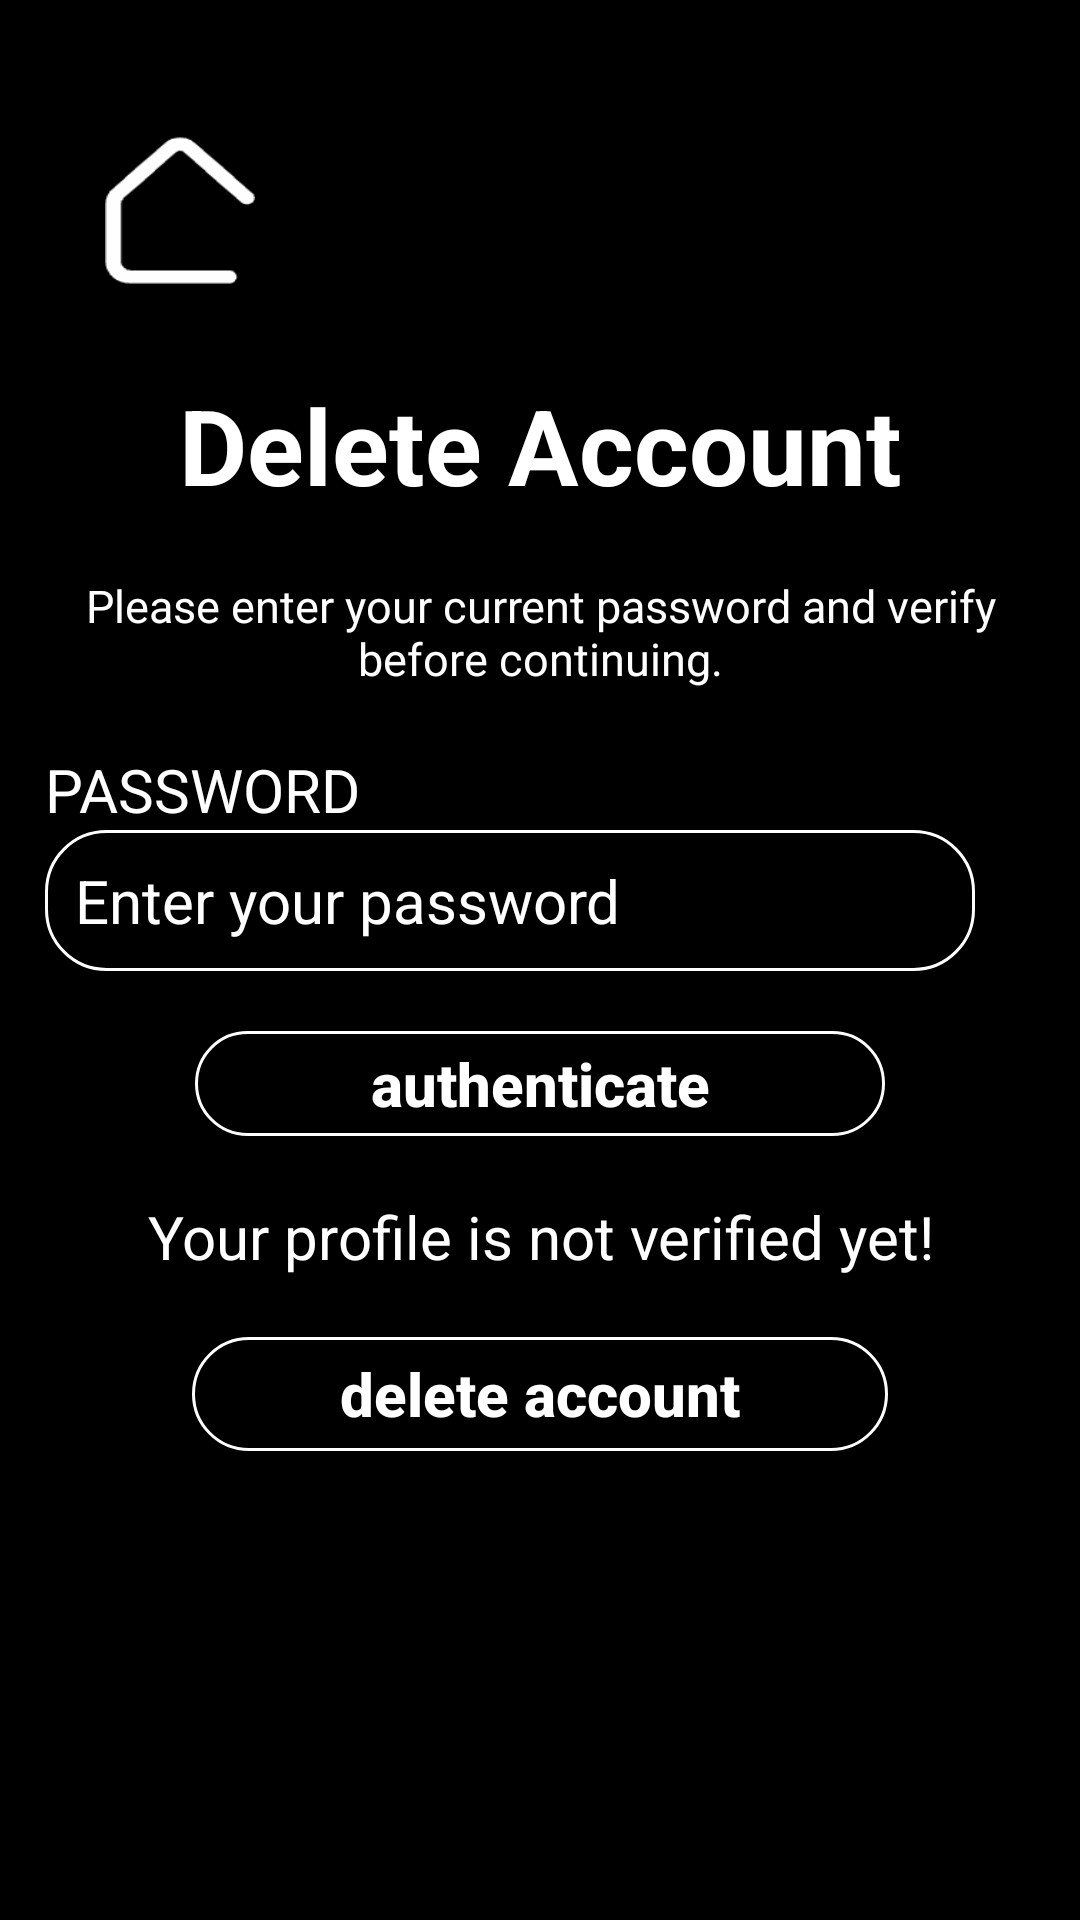

Write the Android layout XML for this screen, with the resource values it uses.
<!-- AndroidManifest.xml: application theme Theme.StayPositive -->
<!-- res/layout/activity_delete_account.xml -->
<?xml version="1.0" encoding="utf-8"?>
<RelativeLayout xmlns:android="http://schemas.android.com/apk/res/android"
    xmlns:app="http://schemas.android.com/apk/res-auto"
    xmlns:tools="http://schemas.android.com/tools"
    android:layout_width="match_parent"
    android:layout_height="match_parent"
    android:padding="15dp"
    tools:context=".DeleteAccount"
    android:background="@color/black">

    <androidx.appcompat.widget.AppCompatButton
        android:id="@+id/home_button"
        android:layout_width="50dp"
        android:layout_height="50dp"
        android:layout_marginTop="30dp"
        android:layout_marginStart="20dp"
        android:background="@drawable/home_icon" />

    <TextView
        android:id="@+id/delete_account_header"
        android:layout_width="match_parent"
        android:layout_height="wrap_content"
        android:layout_below="@id/home_button"
        android:layout_marginTop="30dp"
        android:text="Delete Account"
        android:textAlignment="center"
        android:textColor="@color/white"
        android:textSize="35sp"
        android:textStyle="bold"/>

    <TextView
        android:id="@+id/instructions"
        android:layout_width="wrap_content"
        android:layout_height="wrap_content"
        android:layout_below="@id/delete_account_header"
        android:layout_centerHorizontal="true"
        android:layout_marginTop="20dp"
        android:fontFamily="sans-serif"
        android:text="Please enter your current password and verify before continuing."
        android:textAlignment="center"
        android:textColor="@color/white"
        android:textSize="15sp" />

    <TextView
        android:id="@+id/textView_password"
        android:layout_width="wrap_content"
        android:layout_height="wrap_content"
        android:layout_below="@+id/instructions"
        android:layout_marginTop="20dp"
        android:text="Password"
        android:textColor="@color/white"
        android:textAllCaps="true"
        android:textSize="20sp"
        android:fontFamily="sans-serif" />

    <EditText
        android:id="@+id/editText_verify_password"
        android:layout_width="match_parent"
        android:layout_height="wrap_content"
        android:layout_below="@id/textView_password"
        android:layout_marginEnd="20dp"
        android:background="@drawable/border"
        android:hint="Enter your password"
        android:inputType="textPassword"
        android:padding="10dp"
        android:textSize="20sp"
        android:textColorHint="@color/white" />

    <Button
        android:id="@+id/authenticate"
        android:layout_width="230dp"
        android:layout_height="35dp"
        android:layout_below="@id/editText_verify_password"
        android:layout_centerHorizontal="true"
        android:layout_marginTop="20dp"
        android:background="@drawable/border"
        android:text="authenticate"
        android:textAllCaps="false"
        android:textColor="@color/white"
        android:textSize="20sp"
        android:textStyle="bold" />

    <TextView
        android:id="@+id/textView_delete_account"
        android:layout_width="wrap_content"
        android:layout_height="wrap_content"
        android:layout_below="@id/authenticate"
        android:layout_centerHorizontal="true"
        android:layout_marginTop="20dp"
        android:text="Your profile is not verified yet!"
        android:textColor="@color/white"
        android:textAllCaps="false"
        android:textAlignment="center"
        android:textSize="20sp"
        android:fontFamily="sans-serif" />

    <Button
        android:id="@+id/delete_account"
        android:layout_width="232dp"
        android:layout_height="38dp"
        android:layout_below="@id/textView_delete_account"
        android:layout_centerHorizontal="true"
        android:layout_marginTop="20dp"
        android:background="@drawable/border"
        android:text="delete account"
        android:textAllCaps="false"
        android:textColor="@color/white"
        android:textSize="20sp"
        android:textStyle="bold" />

    <ProgressBar
        android:id="@+id/progressBar"
        android:layout_width="58dp"
        android:layout_height="85dp"
        android:layout_below="@id/delete_account"
        android:layout_centerInParent="true"
        android:elevation="10dp"
        android:visibility="gone" />




</RelativeLayout>
<!-- resources referenced by this layout -->
<resources>
  <color name="black">#FF000000</color>
  <color name="white">#FFFFFFFF</color>
  <!-- drawable border (drawable) -->
  <?xml version="1.0" encoding="utf-8"?>
  <shape xmlns:android="http://schemas.android.com/apk/res/android">
  
      
      <solid android:color="@android:color/transparent" />
       
      <stroke android:width="1dp"
          android:color="@color/white" /> />
  
      
      <corners android:radius="20dp"/>
  
  </shape>
  <!-- drawable home_icon: png bitmap (drawable, 4741 bytes) -->
  <style name="Theme.StayPositive" parent="Base.Theme.StayPositive" />
  <style name="Base.Theme.StayPositive" parent="Theme.Material3.DayNight.NoActionBar">
          
          
      </style>
</resources>
